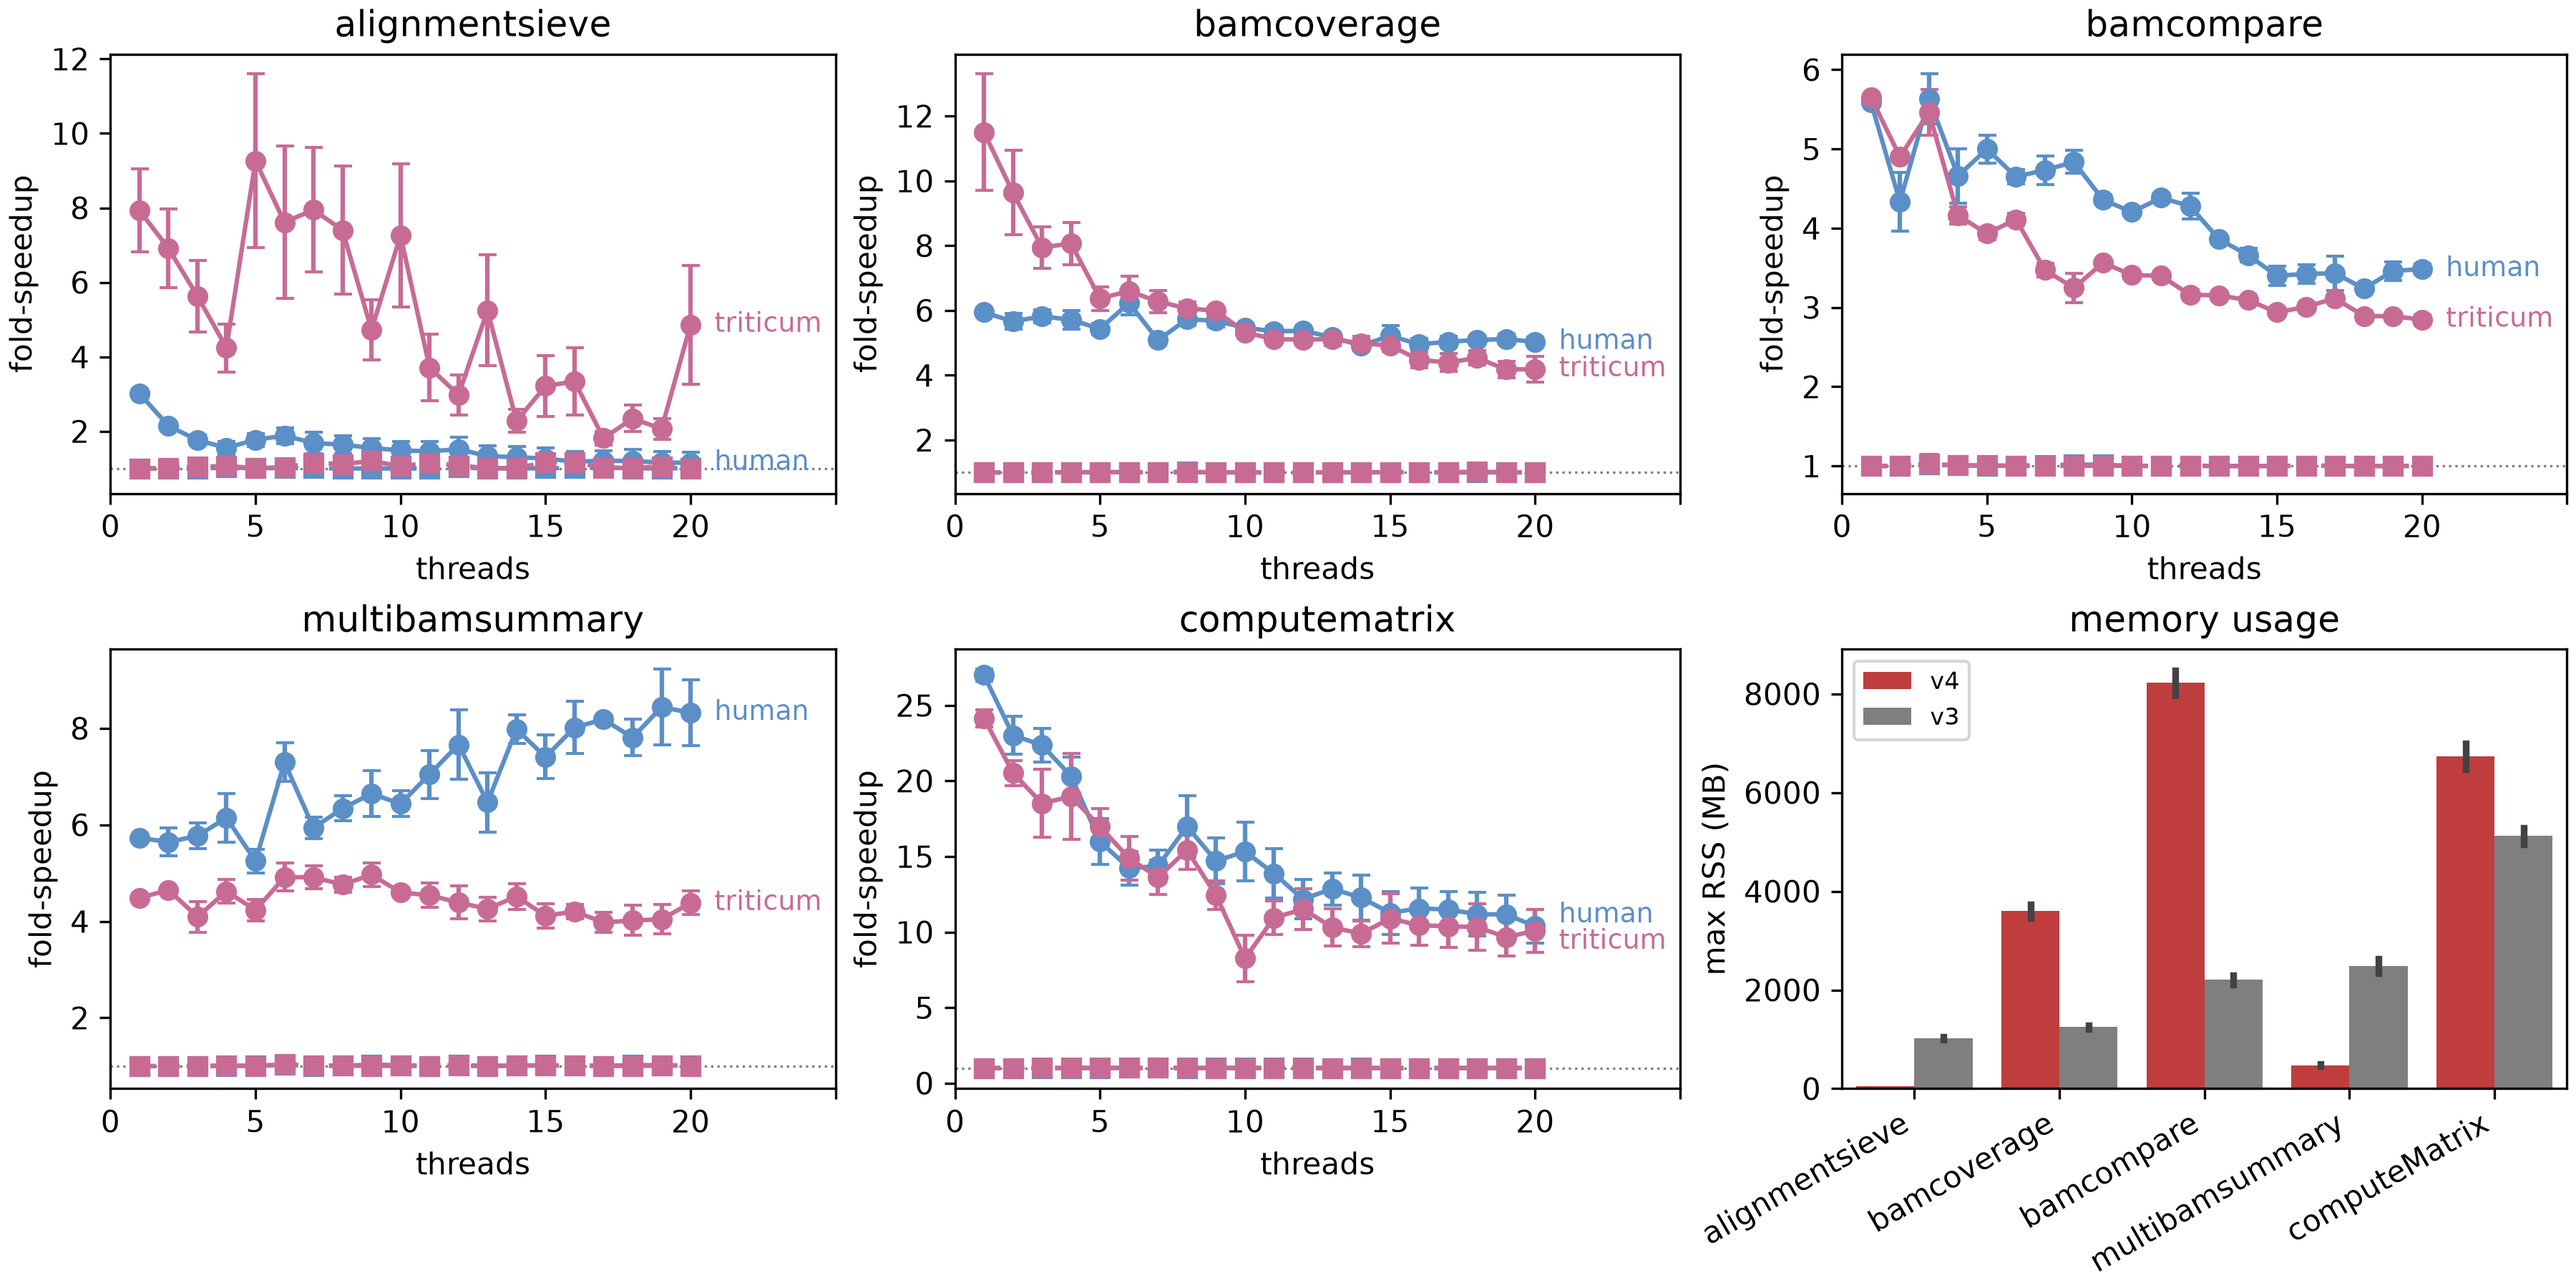

Values plotted in this chart, from the file beside it:
s	max_rss	rep	version	threads	sample	os	modality
78.06	57.91	1	dt4	1	alsieve_human_chip	rhel	alignmentsieve
77.61	55.55	2	dt4	1	alsieve_human_chip	rhel	alignmentsieve
77.25	55.34	3	dt4	1	alsieve_human_chip	rhel	alignmentsieve
61.82	53.34	1	dt4	2	alsieve_human_chip	rhel	alignmentsieve
61.27	52.0	2	dt4	2	alsieve_human_chip	rhel	alignmentsieve
60.41	56.39	3	dt4	2	alsieve_human_chip	rhel	alignmentsieve
60.63	56.44	1	dt4	3	alsieve_human_chip	rhel	alignmentsieve
60.72	55.87	2	dt4	3	alsieve_human_chip	rhel	alignmentsieve
60.5	56.58	3	dt4	3	alsieve_human_chip	rhel	alignmentsieve
60.29	55.5	1	dt4	4	alsieve_human_chip	rhel	alignmentsieve
61.07	56.3	2	dt4	4	alsieve_human_chip	rhel	alignmentsieve
60.5	54.65	3	dt4	4	alsieve_human_chip	rhel	alignmentsieve
27.93	55.24	1	dt4	5	alsieve_human_chip	rhel	alignmentsieve
32.75	55.0	2	dt4	5	alsieve_human_chip	rhel	alignmentsieve
27.89	55.46	3	dt4	5	alsieve_human_chip	rhel	alignmentsieve
29.06	54.61	1	dt4	6	alsieve_human_chip	rhel	alignmentsieve
28.2	48.52	2	dt4	6	alsieve_human_chip	rhel	alignmentsieve
30.76	56.85	3	dt4	6	alsieve_human_chip	rhel	alignmentsieve
29.51	55.84	1	dt4	7	alsieve_human_chip	rhel	alignmentsieve
27.52	53.52	2	dt4	7	alsieve_human_chip	rhel	alignmentsieve
28.58	57.12	3	dt4	7	alsieve_human_chip	rhel	alignmentsieve
28.4	58.96	1	dt4	8	alsieve_human_chip	rhel	alignmentsieve
27.64	58.7	2	dt4	8	alsieve_human_chip	rhel	alignmentsieve
28.73	59.27	3	dt4	8	alsieve_human_chip	rhel	alignmentsieve
28.3	54.84	1	dt4	9	alsieve_human_chip	rhel	alignmentsieve
31.3	57.57	2	dt4	9	alsieve_human_chip	rhel	alignmentsieve
28.19	56.61	3	dt4	9	alsieve_human_chip	rhel	alignmentsieve
28.09	54.83	1	dt4	10	alsieve_human_chip	rhel	alignmentsieve
27.93	55.95	2	dt4	10	alsieve_human_chip	rhel	alignmentsieve
28.34	55.67	3	dt4	10	alsieve_human_chip	rhel	alignmentsieve
28.22	57.27	1	dt4	11	alsieve_human_chip	rhel	alignmentsieve
26.97	57.64	2	dt4	11	alsieve_human_chip	rhel	alignmentsieve
27.97	57.25	3	dt4	11	alsieve_human_chip	rhel	alignmentsieve
28.39	57.9	1	dt4	12	alsieve_human_chip	rhel	alignmentsieve
33.47	61.1	2	dt4	12	alsieve_human_chip	rhel	alignmentsieve
27.14	60.33	3	dt4	12	alsieve_human_chip	rhel	alignmentsieve
27.28	59.11	1	dt4	13	alsieve_human_chip	rhel	alignmentsieve
28.27	56.92	2	dt4	13	alsieve_human_chip	rhel	alignmentsieve
27.83	59.87	3	dt4	13	alsieve_human_chip	rhel	alignmentsieve
27.3	58.81	1	dt4	14	alsieve_human_chip	rhel	alignmentsieve
27.3	58.42	2	dt4	14	alsieve_human_chip	rhel	alignmentsieve
28.09	59.11	3	dt4	14	alsieve_human_chip	rhel	alignmentsieve
35.72	60.24	1	dt4	15	alsieve_human_chip	rhel	alignmentsieve
29.08	61.07	2	dt4	15	alsieve_human_chip	rhel	alignmentsieve
27.87	60.31	3	dt4	15	alsieve_human_chip	rhel	alignmentsieve
28.26	59.38	1	dt4	16	alsieve_human_chip	rhel	alignmentsieve
26.77	55.25	2	dt4	16	alsieve_human_chip	rhel	alignmentsieve
27.32	60.23	3	dt4	16	alsieve_human_chip	rhel	alignmentsieve
28.94	58.71	1	dt4	17	alsieve_human_chip	rhel	alignmentsieve
28.25	55.7	2	dt4	17	alsieve_human_chip	rhel	alignmentsieve
28.5	59.99	3	dt4	17	alsieve_human_chip	rhel	alignmentsieve
27.6	55.82	1	dt4	18	alsieve_human_chip	rhel	alignmentsieve
27.4	60.07	2	dt4	18	alsieve_human_chip	rhel	alignmentsieve
27.72	59.96	3	dt4	18	alsieve_human_chip	rhel	alignmentsieve
27.6	58.97	1	dt4	19	alsieve_human_chip	rhel	alignmentsieve
29.29	58.89	2	dt4	19	alsieve_human_chip	rhel	alignmentsieve
28.15	58.86	3	dt4	19	alsieve_human_chip	rhel	alignmentsieve
28.04	58.77	1	dt4	20	alsieve_human_chip	rhel	alignmentsieve
28.67	57.65	2	dt4	20	alsieve_human_chip	rhel	alignmentsieve
27.7	59.92	3	dt4	20	alsieve_human_chip	rhel	alignmentsieve
... 2,580 more rows
